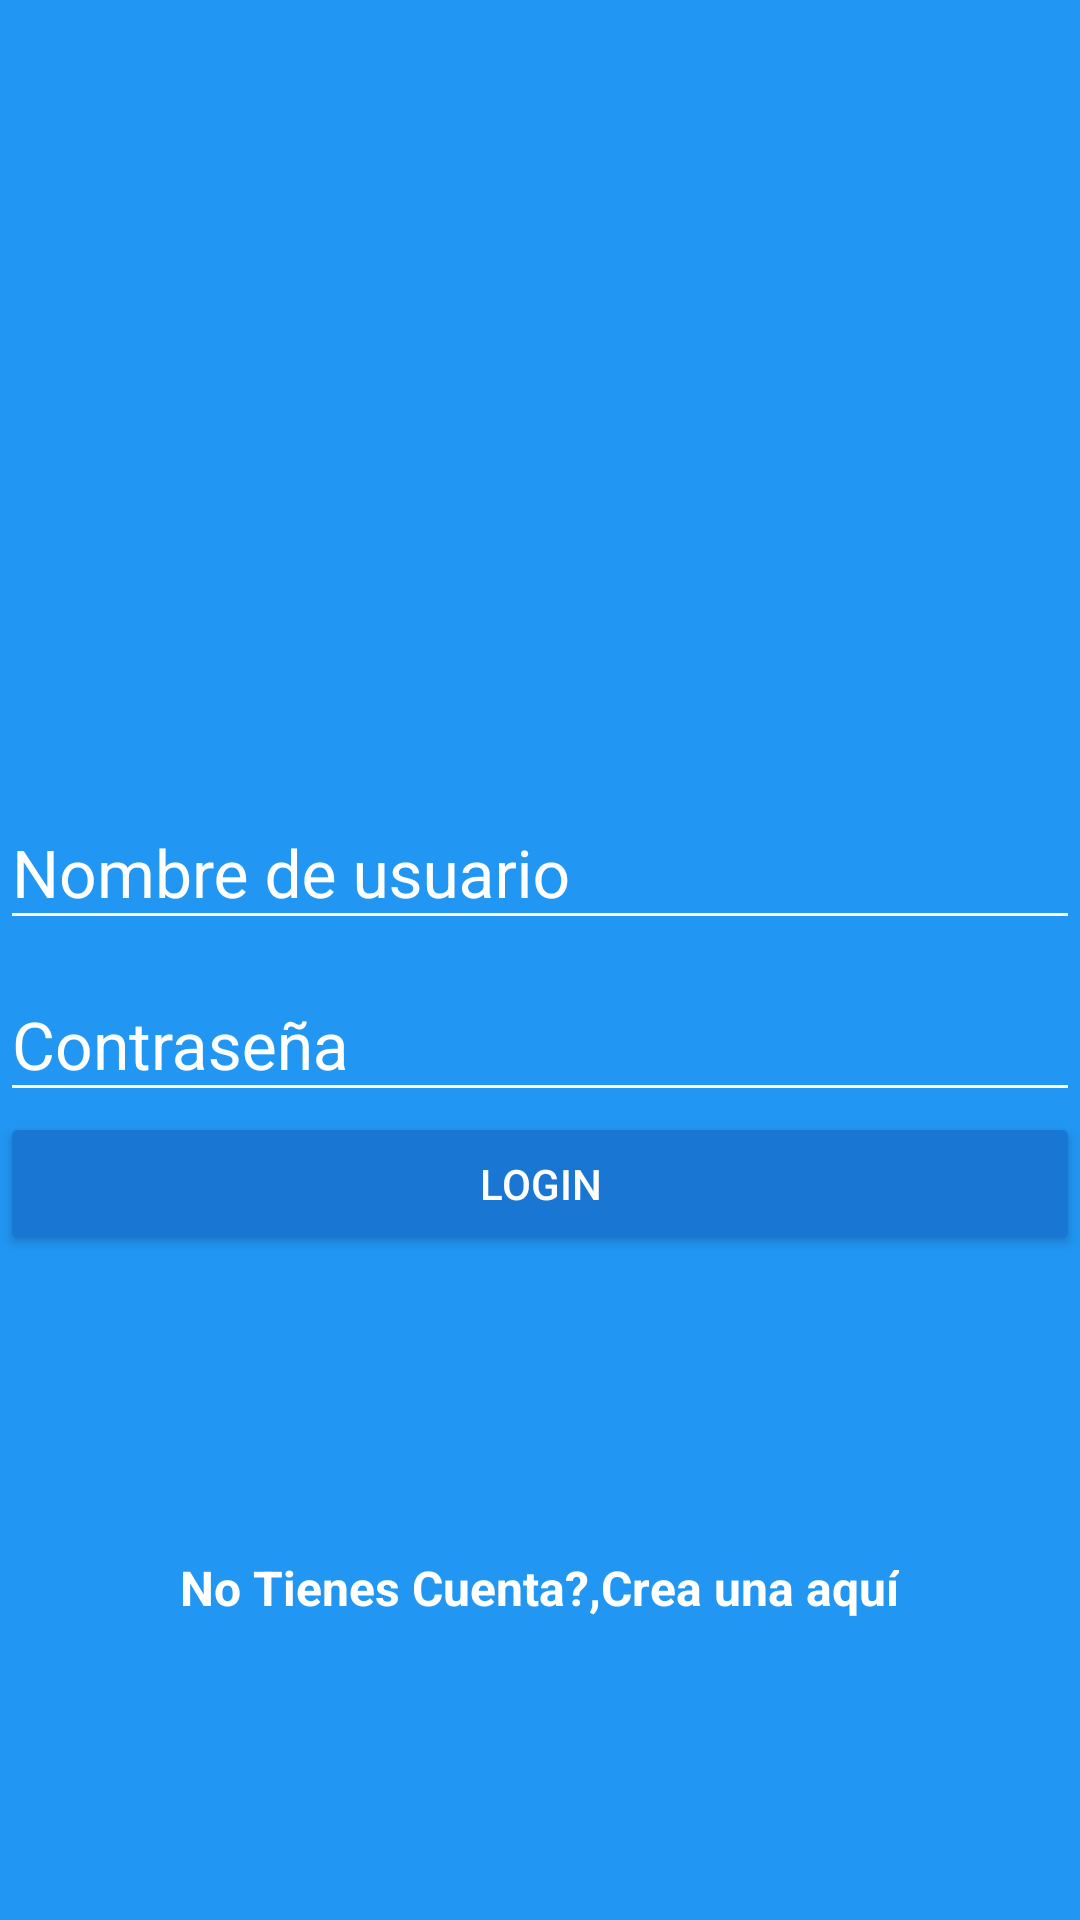

Reconstruct the res/layout file that produces this screen, plus the resources it refers to.
<!-- AndroidManifest.xml: application theme AppTheme -->
<!-- res/layout/activity_login.xml -->
<?xml version="1.0" encoding="utf-8"?>
<android.support.design.widget.CoordinatorLayout
    xmlns:android="http://schemas.android.com/apk/res/android"
    xmlns:app="http://schemas.android.com/apk/res-auto"
    xmlns:tools="http://schemas.android.com/tools"
    android:layout_width="match_parent"
    android:layout_height="match_parent"
    android:fitsSystemWindows="true"
    tools:context="com.platzi.platzigram.LoginActivity"
    android:background="@color/colorPrimary">
    
    <LinearLayout
        android:layout_width="match_parent"
        android:layout_height="match_parent"
        android:orientation="vertical"
        android:weightSum="1">

        <RelativeLayout
            android:layout_width="match_parent"
            android:layout_height="match_parent"
            android:layout_weight="0.6">
            
            <ImageView
                android:id="@+id/logo"
                android:layout_width="wrap_content"
                android:layout_height="wrap_content"
                android:layout_centerInParent="true"
                android:background="@drawable/platzigram"
                />

        </RelativeLayout>

        <ScrollView
            android:layout_width="match_parent"
            android:layout_height="match_parent"
            android:layout_weight="0.4"
            android:fillViewport="true">

            <LinearLayout
                android:layout_width="match_parent"
                android:layout_height="match_parent"
                android:orientation="vertical">

                <android.support.design.widget.TextInputLayout
                    android:layout_width="match_parent"
                    android:layout_height="wrap_content"
                    android:theme="@style/EditTextWhite">

                    <android.support.design.widget.TextInputEditText
                        android:id="@+id/username"
                        android:layout_width="match_parent"
                        android:layout_height="wrap_content"
                        android:hint="@string/hint_username"/>
                </android.support.design.widget.TextInputLayout>

                <android.support.design.widget.TextInputLayout
                    android:layout_width="match_parent"
                    android:layout_height="wrap_content"
                    android:theme="@style/EditTextWhite"
                    >

                    <android.support.design.widget.TextInputEditText
                        android:id="@+id/password"
                        android:layout_width="match_parent"
                        android:layout_height="wrap_content"
                        android:hint="@string/hint_password"
                        android:inputType="textPassword"/>
                </android.support.design.widget.TextInputLayout>

                <Button
                    android:id="@+id/login"
                    android:layout_width="match_parent"
                    android:layout_height="wrap_content"
                    android:text="@string/text_button_login"
                    android:theme="@style/RaiseButtonDark"
                    android:onClick="loginUser"/>

                <RelativeLayout
                    android:layout_width="match_parent"
                    android:layout_height="match_parent"
                    android:gravity="center">

                    <TextView
                        android:id="@+id/dontHaveAccount"
                        android:layout_width="wrap_content"
                        android:layout_height="wrap_content"
                        android:text="@string/dont_have_account"
                        android:textColor="@android:color/white"
                        android:textStyle="bold"
                        android:textSize="@dimen/textsize_dont_have_account"/>

                    <TextView
                        android:id="@+id/create_here"
                        android:layout_width="wrap_content"
                        android:layout_height="wrap_content"
                        android:text="@string/create_here"
                        android:textColor="@android:color/white"
                        android:textStyle="bold"
                        android:textSize="@dimen/textsize_dont_have_account"
                        android:layout_toRightOf="@id/dontHaveAccount"
                        android:onClick="goCreateAccount"/>

                </RelativeLayout>

            </LinearLayout>

        </ScrollView>

    </LinearLayout>

</android.support.design.widget.CoordinatorLayout>
<!-- resources referenced by this layout -->
<resources>
  <color name="colorPrimary">#2196F3</color>
  <dimen name="textsize_dont_have_account">16sp</dimen>
  <string name="create_here">Crea una aquí</string>
  <string name="dont_have_account">No Tienes Cuenta?, </string>
  <string name="hint_password">Contraseña</string>
  <string name="hint_username">Nombre de usuario</string>
  <string name="text_button_login">Login</string>
  <style name="EditTextWhite" parent="TextAppearance.AppCompat">
          <item name="android:textColorHint">@color/editTextColorWhite</item>
          <item name="android:textSize">@dimen/editTextSize_login</item>
          <item name="android:textColorPrimary">@color/editTextColorWhite</item>
          <item name="colorAccent">@color/editTextColorWhite</item>
          <item name="colorControlNormal">@color/editTextColorWhite</item>
          <item name="colorControlActivated">@color/editTextColorWhite</item>
      </style>
  <style name="RaiseButtonDark" parent="Theme.AppCompat.Light">
          <item name="colorButtonNormal">@color/colorPrimaryDark</item>
          <item name="colorControlHighlight">@color/colorPrimary</item>
          <item name="android:textColor">@android:color/white</item>
      </style>
  <style name="AppTheme" parent="Theme.AppCompat.Light.NoActionBar">
          
          <item name="colorPrimary">@color/colorPrimary</item>
          <item name="colorPrimaryDark">@color/colorPrimaryDark</item>
          <item name="colorAccent">@color/colorAccent</item>
      </style>
  <color name="editTextColorWhite">#FFFFFF</color>
  <dimen name="editTextSize_login">22sp</dimen>
  <color name="colorPrimaryDark">#1976D2</color>
  <color name="colorAccent">#FF4081</color>
</resources>
